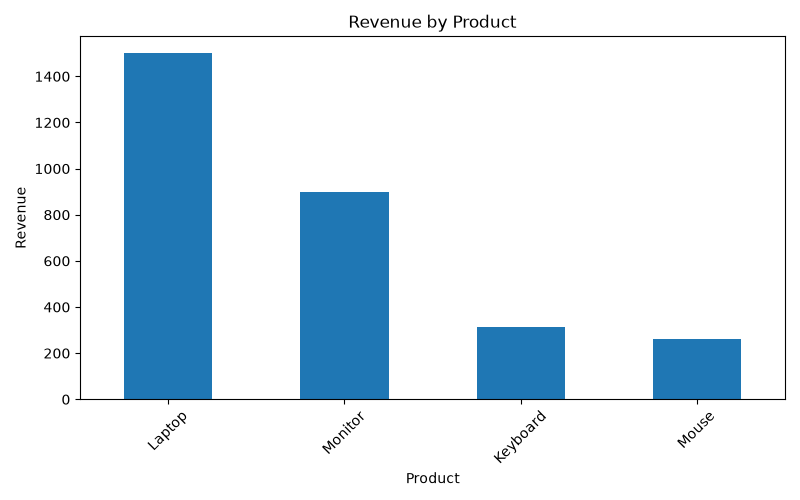

The data file committed next to this chart (first rows):
product, revenue
Laptop, 1500
Monitor, 900.0
Keyboard, 315.0
Mouse, 260.0
